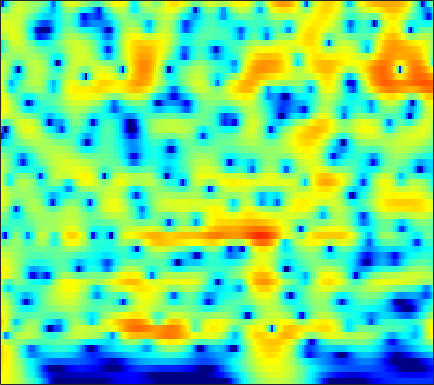

The table this chart was drawn from, first rows:
5.1694, 5.061, 4.8543, 4.5764, 4.3203, 3.9151, 3.4356, 3.0271, 2.4151, 1.7244, 0.95144, 0.31688, -0.60501, -1.617, -2.439, -3.6216, -4.914, -5.9617, -7.4749, -9.1418, -10.984, -12.514, -14.798, -17.451
5.906, 5.724, 5.403, 4.993, 4.627, 4.058, 3.398, 2.842, 2.018, 1.098, 0.08256, -0.7432, -1.93, -3.215, -4.242, -5.696, -7.239, -8.45, -10.12, -11.84, -13.56, -14.82, -16.42, -17.84
6.339, 6.091, 5.674, 5.159, 4.711, 4.03, 3.256, 2.615, 1.682, 0.6594, -0.4508, -1.341, -2.605, -3.958, -5.034, -6.558, -8.192, -9.501, -11.38, -13.45, -15.79, -17.78, -20.9, -24.83
6.781, 6.425, 5.854, 5.177, 4.601, 3.748, 2.8, 2.032, 0.9442, -0.2086, -1.403, -2.316, -3.532, -4.723, -5.586, -6.681, -7.704, -8.42, -9.318, -10.15, -10.9, -11.4, -11.97, -12.41
7.477, 6.974, 6.198, 5.301, 4.547, 3.427, 2.163, 1.113, -0.435, -2.172, -4.11, -5.686, -7.868, -9.894, -10.99, -11.53, -11.14, -10.56, -9.756, -9.062, -8.536, -8.222, -7.874, -7.605
7.381, 6.704, 5.747, 4.741, 3.953, 2.845, 1.649, 0.6674, -0.7956, -2.497, -4.51, -6.266, -8.958, -11.67, -12.89, -12.36, -10.52, -9.145, -7.623, -6.447, -5.604, -5.142, -4.664, -4.303
5.523, 4.241, 2.739, 1.696, 1.257, 0.9986, 0.8767, 0.7626, 0.5113, 0.143, -0.3452, -0.7516, -1.288, -1.762, -2.032, -2.261, -2.381, -2.405, -2.409, -2.326, -2.198, -2.133, -2.056, -1.999
2.707, -1.568, -10.86, -9.129, -4.468, -1.243, 0.4946, 1.29, 1.971, 2.391, 2.625, 2.702, 2.671, 2.499, 2.279, 1.864, 1.284, 0.718, -0.2446, -1.375, -2.435, -3.125, -3.799, -4.143
7.465, 5.87, 3.857, 2.049, 0.8117, -0.7137, -1.916, -2.308, -1.909, -0.7915, 0.3734, 1.091, 1.767, 2.047, 2.009, 1.598, 0.781, -0.1091, -1.971, -4.891, -9.12, -13.74, -26.72, -21.75
8.287, 6.931, 4.896, 2.538, 0.4545, -2.897, -6.698, -8.493, -6.964, -4.136, -2.026, -0.9045, 0.08252, 0.6332, 0.7777, 0.6695, 0.2634, -0.1748, -1.067, -2.5, -4.169, -5.199, -6.296, -7.241
6.36, 5.429, 4.101, 2.712, 1.671, 0.3538, -0.7639, -1.4, -1.96, -2.228, -2.296, -2.239, -2.095, -1.938, -1.809, -1.722, -1.75, -1.738, -1.645, -1.729, -2.039, -2.264, -2.411, -2.493
5.334, 4.584, 3.488, 2.317, 1.411, 0.1614, -1.107, -2.051, -3.278, -4.407, -5.31, -5.729, -5.901, -5.592, -5.124, -4.293, -3.509, -3.036, -2.385, -1.683, -1.103, -0.7885, -0.4106, -0.06969
4.504, 3.712, 2.568, 1.333, 0.3442, -1.086, -2.695, -4.099, -6.326, -9.24, -13.5, -18.47, -21.08, -14.24, -10.8, -7.747, -5.389, -4.021, -2.717, -1.714, -0.7429, -0.08601, 0.6244, 1.231
2.985, 1.94, 0.5772, -0.6842, -1.533, -2.538, -3.55, -4.338, -5.508, -6.835, -8.175, -8.867, -8.994, -8.237, -7.251, -5.881, -4.709, -3.76, -2.518, -1.511, -0.6841, -0.06976, 0.7103, 1.426
1.045, -1.397, -5.047, -7.387, -6.987, -5.321, -4.007, -3.426, -3.105, -3.1, -3.248, -3.381, -3.563, -3.625, -3.582, -3.286, -3.022, -2.939, -2.589, -1.956, -1.338, -0.8632, -0.0625, 0.8503
3.829, 1.699, -1.211, -2.908, -2.708, -1.559, -0.5899, -0.1869, -0.06763, -0.348, -0.9528, -1.603, -2.59, -3.557, -4.258, -4.964, -5.068, -5.12, -5.594, -6.274, -6.638, -6.504, -5.327, -3.15
6.544, 5.766, 4.782, 3.91, 3.35, 2.681, 2.009, 1.424, 0.4605, -0.8402, -2.613, -4.329, -7.345, -11.78, -16.55, -19.18, -15.03, -12.53, -11.19, -12.21, -14.67, -17.31, -15.12, -9.549
6.231, 5.806, 5.182, 4.508, 3.961, 3.179, 2.312, 1.573, 0.4425, -0.9088, -2.501, -3.857, -5.936, -8.076, -9.565, -10.19, -9.663, -9.389, -8.568, -7.896, -7.535, -7.105, -6.282, -5.09
5, 4.719, 4.272, 3.766, 3.343, 2.721, 2.027, 1.467, 0.6555, -0.2042, -1.108, -1.802, -2.68, -3.416, -3.862, -4.411, -4.492, -4.477, -4.524, -4.265, -3.98, -3.741, -3.365, -2.997
3.617, 3.387, 3.048, 2.669, 2.371, 1.94, 1.471, 1.097, 0.5789, 0.04922, -0.4813, -0.8603, -1.302, -1.667, -1.819, -2.067, -2.25, -2.202, -2.192, -2.208, -2.105, -2.026, -1.897, -1.822
2.229, 1.963, 1.678, 1.457, 1.321, 1.139, 0.9272, 0.7119, 0.3404, -0.1114, -0.5678, -0.8626, -1.153, -1.319, -1.319, -1.06, -0.9457, -0.8456, -0.6337, -0.659, -0.7748, -0.916, -1.153, -1.294
-0.06026, -0.8104, -1.175, -0.7102, -0.1249, 0.5848, 0.9619, 0.9656, 0.568, -0.2869, -1.519, -2.573, -3.609, -3.365, -2.588, -1.062, 0.4036, 1.016, 1.547, 1.731, 1.317, 0.6412, -0.7737, -2.606
-6.267, -12.38, -17, -7.044, -3.74, -1.277, -0.08898, 0.2087, -0.08512, -1.223, -3.463, -6.219, -11.79, -10.69, -5.834, -1.908, 0.4932, 1.823, 2.695, 3.043, 2.772, 2.17, 0.6529, -1.563
-3.274, -3.826, -4.129, -3.834, -3.423, -2.838, -2.416, -2.252, -2.252, -2.47, -2.815, -3.044, -3.136, -2.673, -2.195, -1.11, -0.1819, 0.386, 1.101, 1.379, 1.493, 1.444, 1.261, 1.012
-1.293, -1.662, -2.177, -2.645, -2.959, -3.296, -3.513, -3.571, -3.482, -3.239, -2.852, -2.495, -1.98, -1.363, -0.9515, -0.4649, 0.1412, 0.3955, 0.7759, 1.016, 1.158, 1.198, 1.297, 1.332
0.9356, 0.2835, -0.8, -2.136, -3.296, -4.99, -6.491, -7.05, -6.607, -5.234, -3.667, -2.615, -1.402, -0.5232, 0.1051, 0.6384, 1.018, 1.25, 1.286, 1.314, 1.206, 1.098, 0.9599, 0.9398
3.753, 2.929, 1.511, -0.4077, -2.316, -5.872, -11.69, -17.81, -11.8, -6.321, -3.155, -1.52, 0.04095, 1.105, 1.589, 2.096, 2.15, 2.092, 1.771, 1.167, 0.3911, -0.2535, -1.197, -1.84
5.048, 4.376, 3.323, 2.102, 1.122, -0.1569, -1.178, -1.584, -1.518, -0.9093, -0.08267, 0.528, 1.17, 1.656, 1.813, 1.779, 1.558, 1.091, 0.335, -0.9463, -2.713, -4.565, -8.061, -13.99
4.874, 4.269, 3.424, 2.614, 2.077, 1.481, 1.065, 0.8879, 0.8065, 0.8565, 0.9662, 1.047, 1.089, 1.011, 0.929, 0.5112, 0.0909, -0.4755, -1.303, -2.404, -3.797, -5.047, -6.859, -8.617
4.825, 3.861, 2.61, 1.611, 1.111, 0.8193, 0.8638, 1.008, 1.243, 1.43, 1.519, 1.485, 1.353, 0.9729, 0.6646, 0.07727, -0.6141, -1.075, -1.809, -2.295, -2.748, -3.035, -3.289, -3.604
4.915, 2.72, -0.902, -4.694, -5.544, -3.391, -1.03, 0.2527, 1.408, 2.078, 2.368, 2.37, 2.074, 1.501, 0.7231, -0.3906, -2.067, -3.18, -4.344, -4.276, -3.141, -2.125, -0.9849, -0.06707
4.564, 2.38, -1.022, -4.242, -5.1, -3.846, -2.184, -1.236, -0.4037, 0.05357, 0.2095, 0.1776, -0.1503, -0.7178, -1.558, -3.114, -5.836, -8.992, -16.83, -13.13, -6.564, -3.649, -0.9984, 0.7394
4.049, 2.817, 1.208, -0.2514, -1.173, -2.174, -2.986, -3.555, -4.253, -4.83, -5.101, -5.058, -4.753, -4.423, -4.216, -4.282, -4.446, -4.601, -4.482, -3.822, -2.621, -1.631, -0.2336, 0.8736
3.236, 2.302, 1.019, -0.3298, -1.401, -2.975, -4.841, -6.564, -9.593, -13.77, -16.69, -14.29, -10.14, -7.379, -5.756, -4.334, -3.151, -2.548, -1.685, -0.9418, -0.166, 0.415, 1.129, 1.806
1.651, 0.9187, -0.06642, -1.078, -1.901, -3.123, -4.596, -5.914, -7.977, -10.11, -11.02, -10.16, -7.96, -5.714, -4.419, -2.823, -1.693, -0.9106, -0.1372, 0.5528, 1.111, 1.494, 1.911, 2.294
-1.369, -1.813, -2.224, -2.491, -2.65, -2.874, -3.126, -3.321, -3.549, -3.639, -3.463, -3.155, -2.501, -1.772, -1.121, -0.4174, 0.2398, 0.6585, 1.102, 1.455, 1.708, 1.831, 1.973, 2.012
-7.891, -7.513, -6.412, -5.222, -4.365, -3.34, -2.43, -1.834, -1.14, -0.5302, 0.008965, 0.3908, 0.8408, 1.252, 1.515, 1.763, 1.969, 1.984, 2.009, 1.888, 1.72, 1.541, 1.272, 0.9586
-18.94, -14.62, -11.24, -8.493, -6.539, -4.137, -2.124, -0.8704, 0.4814, 1.524, 2.289, 2.72, 3.11, 3.357, 3.347, 3.308, 3.016, 2.731, 2.18, 1.512, 0.7482, 0.1805, -0.66, -1.381
-9.703, -13.95, -27.11, -13.49, -8.162, -3.807, -0.9365, 0.6286, 2.179, 3.254, 3.981, 4.313, 4.552, 4.496, 4.342, 3.883, 3.119, 2.452, 1.151, -0.3499, -2.123, -3.445, -4.966, -6.011
-0.2082, -1.486, -2.398, -1.987, -1.082, 0.3372, 1.623, 2.398, 3.189, 3.689, 3.962, 4.015, 3.947, 3.599, 3.322, 2.592, 1.573, 0.6375, -1.219, -3.772, -7.643, -12.18, -21.92, -16.22
4.787, 4.088, 3.351, 2.871, 2.649, 2.468, 2.316, 2.179, 1.904, 1.523, 1.042, 0.6683, 0.1605, -0.2902, -0.5383, -1.047, -1.489, -2.153, -3.136, -4.562, -6.321, -7.669, -8.965, -8.707
6.414, 5.697, 4.781, 3.896, 3.255, 2.395, 1.479, 0.7175, -0.4679, -1.883, -3.563, -4.892, -6.487, -6.941, -6.822, -5.748, -4.834, -4.438, -4.055, -4.022, -4.088, -4.244, -4.174, -4.006
6.764, 5.899, 4.732, 3.558, 2.689, 1.53, 0.3356, -0.6574, -2.193, -4.186, -6.997, -10.14, -18.12, -24.28, -14.08, -9.237, -6.596, -5.091, -4.041, -3.35, -2.96, -2.75, -2.512, -2.299
6.516, 5.314, 3.64, 2.042, 0.9678, -0.1808, -1.023, -1.53, -2.205, -2.987, -3.951, -4.762, -5.624, -5.642, -5.343, -4.266, -3.135, -2.615, -2.045, -1.788, -1.831, -1.919, -2.266, -2.389
6.017, 4.113, 1.037, -2.569, -5.121, -6.268, -4.877, -3.591, -2.294, -1.434, -0.8339, -0.4865, -0.05041, 0.2672, 0.4786, 0.9052, 1.095, 1.069, 0.9467, 0.3923, -0.5568, -1.668, -3.656, -6.146
4.925, 2.9, -0.5043, -4.863, -8.395, -9.71, -7.148, -5.335, -3.481, -2.037, -0.8149, 0.0205, 0.9593, 1.678, 2.228, 2.513, 2.582, 2.59, 2.15, 1.347, 0.1367, -1.25, -3.523, -6.553
4.269, 2.908, 0.8902, -1.236, -2.76, -4.574, -6.018, -6.692, -6.566, -5.244, -3.333, -1.963, -0.4089, 0.9192, 1.563, 2.151, 2.467, 2.47, 2.144, 1.578, 0.7256, -0.007654, -1.059, -2.069
4.379, 3.462, 2.022, 0.2419, -1.346, -4.045, -8.08, -13.27, -26.51, -10.77, -5.323, -2.78, -0.4065, 1.108, 1.862, 2.628, 2.948, 2.868, 2.64, 2.111, 1.273, 0.563, -0.6386, -1.996
3.371, 2.898, 2.156, 1.233, 0.4169, -0.777, -2.022, -2.785, -3.082, -2.39, -1.206, -0.2267, 0.9633, 1.764, 2.25, 2.655, 2.732, 2.558, 2.236, 1.595, 0.6622, -0.2081, -1.835, -4.151
0.2487, 0.4155, 0.6478, 0.8366, 0.889, 0.8885, 0.8517, 0.8256, 0.8603, 1.007, 1.233, 1.416, 1.56, 1.652, 1.745, 1.589, 1.306, 1.103, 0.6502, 0.06214, -0.6293, -1.285, -2.365, -3.573
-5.48, -3.6, -1.475, 0.07755, 0.9225, 1.676, 2.139, 2.346, 2.447, 2.383, 2.215, 1.995, 1.597, 1.162, 0.6798, 0.03941, -0.5624, -0.9413, -1.514, -1.943, -2.28, -2.529, -2.692, -2.723
-6.579, -3.675, -0.8435, 1.05, 2.054, 2.958, 3.447, 3.597, 3.541, 3.209, 2.604, 1.984, 1.009, -0.221, -1.372, -2.761, -4.05, -4.991, -5.738, -6.029, -5.986, -5.665, -4.976, -4.173
0.9743, 1.579, 2.454, 3.24, 3.686, 4.096, 4.236, 4.142, 3.768, 3.092, 2.043, 1.026, -0.7022, -3.028, -5.176, -8.504, -12.37, -15.28, -16.02, -15.23, -14.25, -13.25, -11.57, -9.207
3.712, 3.834, 4.032, 4.22, 4.312, 4.31, 4.146, 3.888, 3.315, 2.452, 1.261, 0.09951, -1.926, -4.574, -6.864, -10.94, -16.2, -20.75, -22.01, -21.71, -24.99, -38.26, -22.7, -14.87
4.131, 4.072, 4.045, 4.04, 4.039, 3.962, 3.77, 3.533, 3.038, 2.308, 1.345, 0.4162, -1.111, -2.924, -4.3, -6.492, -8.654, -10.3, -11.98, -13.22, -13.98, -14.17, -13.17, -11.28
2.849, 2.683, 2.672, 2.832, 2.996, 3.22, 3.331, 3.304, 3.119, 2.731, 2.125, 1.555, 0.6443, -0.3981, -1.283, -2.555, -3.821, -4.726, -5.792, -6.764, -7.512, -7.879, -8.05, -7.798
-1.609, -1.984, -1.275, 0.07306, 1.043, 2.108, 2.849, 3.186, 3.388, 3.344, 3.064, 2.756, 2.26, 1.657, 1.059, 0.3311, -0.4706, -1.012, -1.905, -2.924, -4.122, -5.098, -6.699, -8.452
-13.38, -17.68, -7.397, -2.947, -0.8932, 0.8843, 2.003, 2.538, 2.885, 2.91, 2.711, 2.43, 1.988, 1.535, 1.262, 1.037, 0.8383, 0.6551, 0.2361, -0.4053, -1.446, -2.592, -4.918, -8.75
